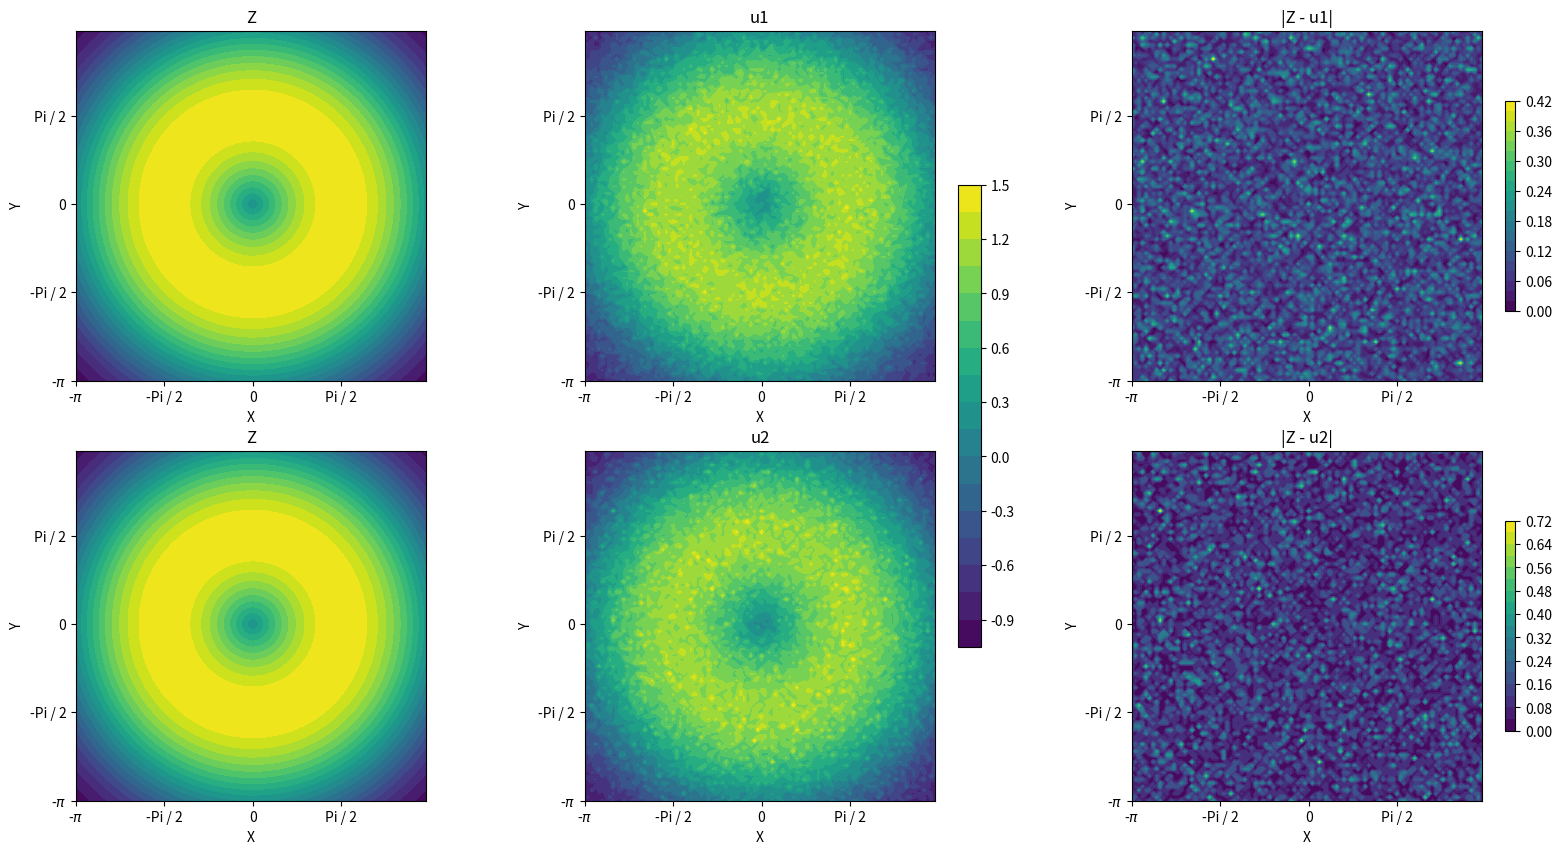

Source code (Python):
import numpy as np
import matplotlib.pyplot as plt


def add_gauss_noise(z, perc, N):
    ampl = abs(z.max() - z.min()) * perc
    return z + ampl * np.random.randn(N, N)


def add_poiss_noise(z, perc, N):
    ampl = abs(z.max() - z.min()) * perc
    return z + ampl * np.random.poisson(1, (N, N))


N = 100
Edge = np.pi


x = np.linspace(-Edge, Edge, N, endpoint=False)
y = np.linspace(-Edge, Edge, N, endpoint=False)
Y, X = np.meshgrid(x, y)

Z = np.sin(np.sqrt(X**2 + Y**2))

u1 = add_gauss_noise(Z, 0.05, N)

u2 = add_poiss_noise(Z, 0.05, N)

arr = np.array([[Z, u1, abs(Z - u1)], [Z, u2, abs(Z - u2)]])

arr_names = np.array([['Z', 'u1', '|Z - u1|'], ['Z', 'u2', '|Z - u2|']])

fig, axs = plt.subplots(2, 3, figsize=(20, 10))
for col in range(3):
    for row in range(2):
        ax = axs[row, col]
        #pcm = ax.pcolormesh(arr[row, col])
        pcm = ax.contourf(X, Y, arr[row, col], levels = 20)
        ax.set_title(arr_names[row, col])
        ax.set_xlabel('X')
        ax.set_ylabel('Y')
        ax.set_aspect('equal')
        labels = ['-$\pi$', '-Pi / 2', '0', 'Pi / 2']

        ax.set_xticks([-np.pi, -np.pi / 2, 0, np.pi / 2])
        ax.set_xticklabels(labels)
        ax.set_yticks([-np.pi, -np.pi / 2, 0, np.pi / 2])
        ax.set_yticklabels(labels)
        if (col == 2):
            fig.colorbar(pcm, ax=axs[row, col], shrink=0.6)
    if col == 1:
        fig.colorbar(pcm, ax=axs[:, col], shrink=0.6)

plt.show()